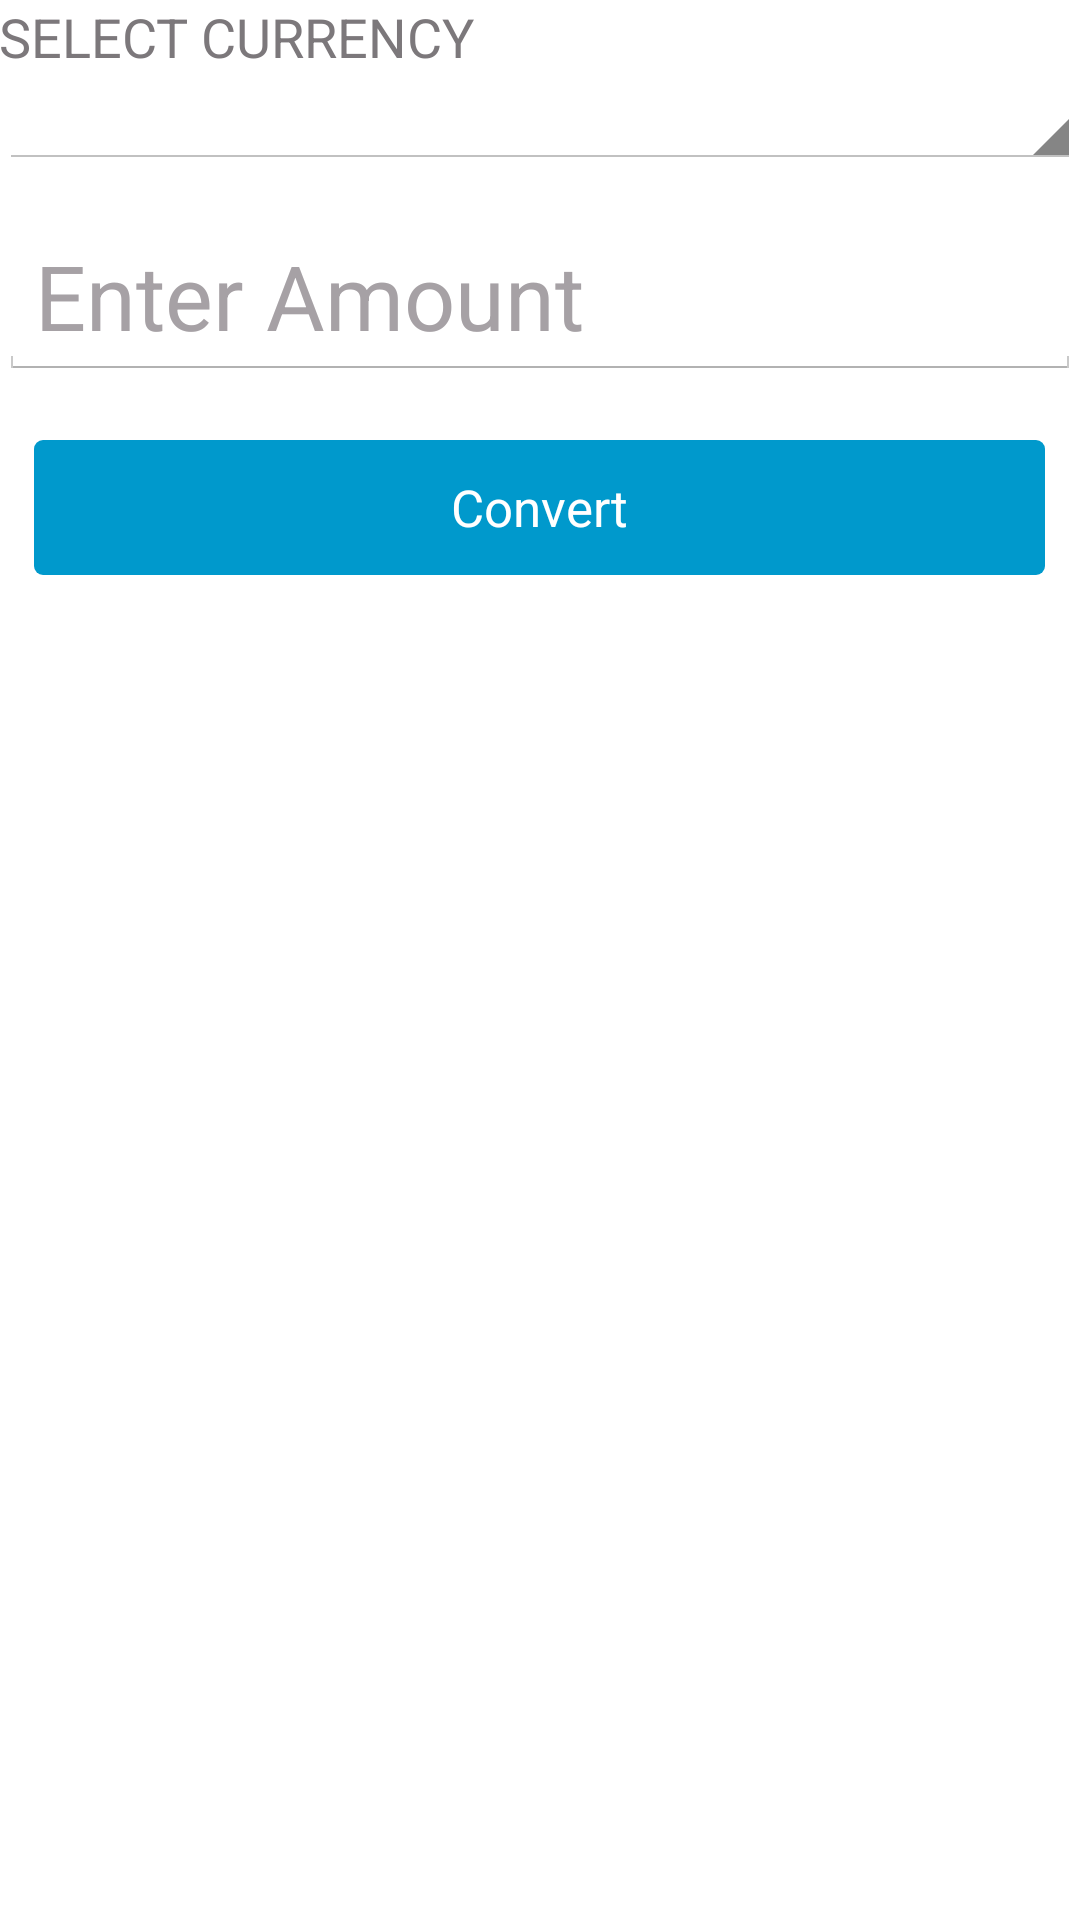

This screen was rendered from an Android layout file. Write that file and the resources it references.
<!-- AndroidManifest.xml: application theme AppTheme -->
<!-- res/layout/activity_main.xml -->
<RelativeLayout xmlns:android="http://schemas.android.com/apk/res/android"
    xmlns:tools="http://schemas.android.com/tools"
    android:layout_width="match_parent"
    android:layout_height="match_parent"
    android:paddingBottom="@dimen/activity_vertical_margin"
    android:paddingLeft="@dimen/activity_horizontal_margin"
    android:paddingRight="@dimen/activity_horizontal_margin"
    android:paddingTop="@dimen/activity_vertical_margin"
    tools:context=".MainActivity">


    <TextView
        android:id="@+id/textView2"
        style="@style/CurrencyNameLabel"
        android:layout_width="wrap_content"
        android:layout_height="wrap_content"
        android:layout_alignParentLeft="true"
        android:layout_alignParentStart="true"
        android:layout_alignParentTop="true"
        android:text="SELECT CURRENCY" />


    <Spinner
        android:id="@+id/currencySourceSpinner"
        android:layout_width="fill_parent"
        android:layout_height="wrap_content"
        android:layout_below="@+id/textView2"
        android:layout_centerHorizontal="true"
        android:drawSelectorOnTop="true"
        android:spinnerMode="dropdown" />

    <EditText
        android:id="@+id/amount"
        android:layout_width="fill_parent"
        android:layout_height="wrap_content"
        android:layout_alignParentLeft="true"
        android:layout_marginTop="15dp"
        android:layout_below="@+id/currencySourceSpinner"
        style="@style/AmountField"
        android:ems="10"
        android:hint="Enter Amount"
        android:inputType="numberDecimal" />

    <Button
        android:id="@+id/button"
        android:layout_below="@+id/amount"
        android:layout_marginTop="20dp"
        android:onClick="onCheckConversion"
        style="@style/ConvertButton"
        android:text="Convert" />


    
    
    
    
    
    

    <LinearLayout
        android:layout_width="fill_parent"
        android:layout_marginTop="30dp"
        android:layout_height="wrap_content"
        android:layout_below="@+id/button"
        android:orientation="vertical"
        android:weightSum="1">

        <ListView
            android:id="@+id/convertedRates"
            android:layout_width="fill_parent"
            android:layout_height="fill_parent" />

    </LinearLayout>
    


</RelativeLayout>
<!-- resources referenced by this layout -->
<resources>
  <style name="AmountField">
          <item name="android:tint">@color/grey</item>
          <item name="android:textColorHint">@color/light_grey</item>
          <item name="android:textSize">30sp</item>
          <item name="android:singleLine">true</item>
      </style>
  <style name="ConvertButton">
          <item name="android:textColor">@color/white</item>
          <item name="android:background">@drawable/blue_corner</item>
          <item name="android:layout_height">45dp</item>
          <item name="android:layout_width">337dp</item>
          <item name="android:layout_centerInParent">true</item>
          <item name="android:textSize">17sp</item>
      </style>
  <style name="CurrencyNameLabel">
          <item name="android:textSize">18sp</item>
          <item name="android:textColor">@color/grey</item>
      </style>
  <style name="AppTheme" parent="android:Theme.Holo.Light.DarkActionBar">
      </style>
  <item name="grey" type="color">#7c787b</item>
  <item name="light_grey" type="color">#a6a1a5</item>
  <item name="white" type="color">#FFFFFF</item>
  <!-- drawable blue_corner (drawable) -->
  <?xml version="1.0" encoding="utf-8"?>
  <shape xmlns:android="http://schemas.android.com/apk/res/android">
      <solid android:color="@color/light_blue" />
      <corners android:radius="3dp" />
  </shape>
  <item name="light_blue" type="color">#0099cc</item>
</resources>
